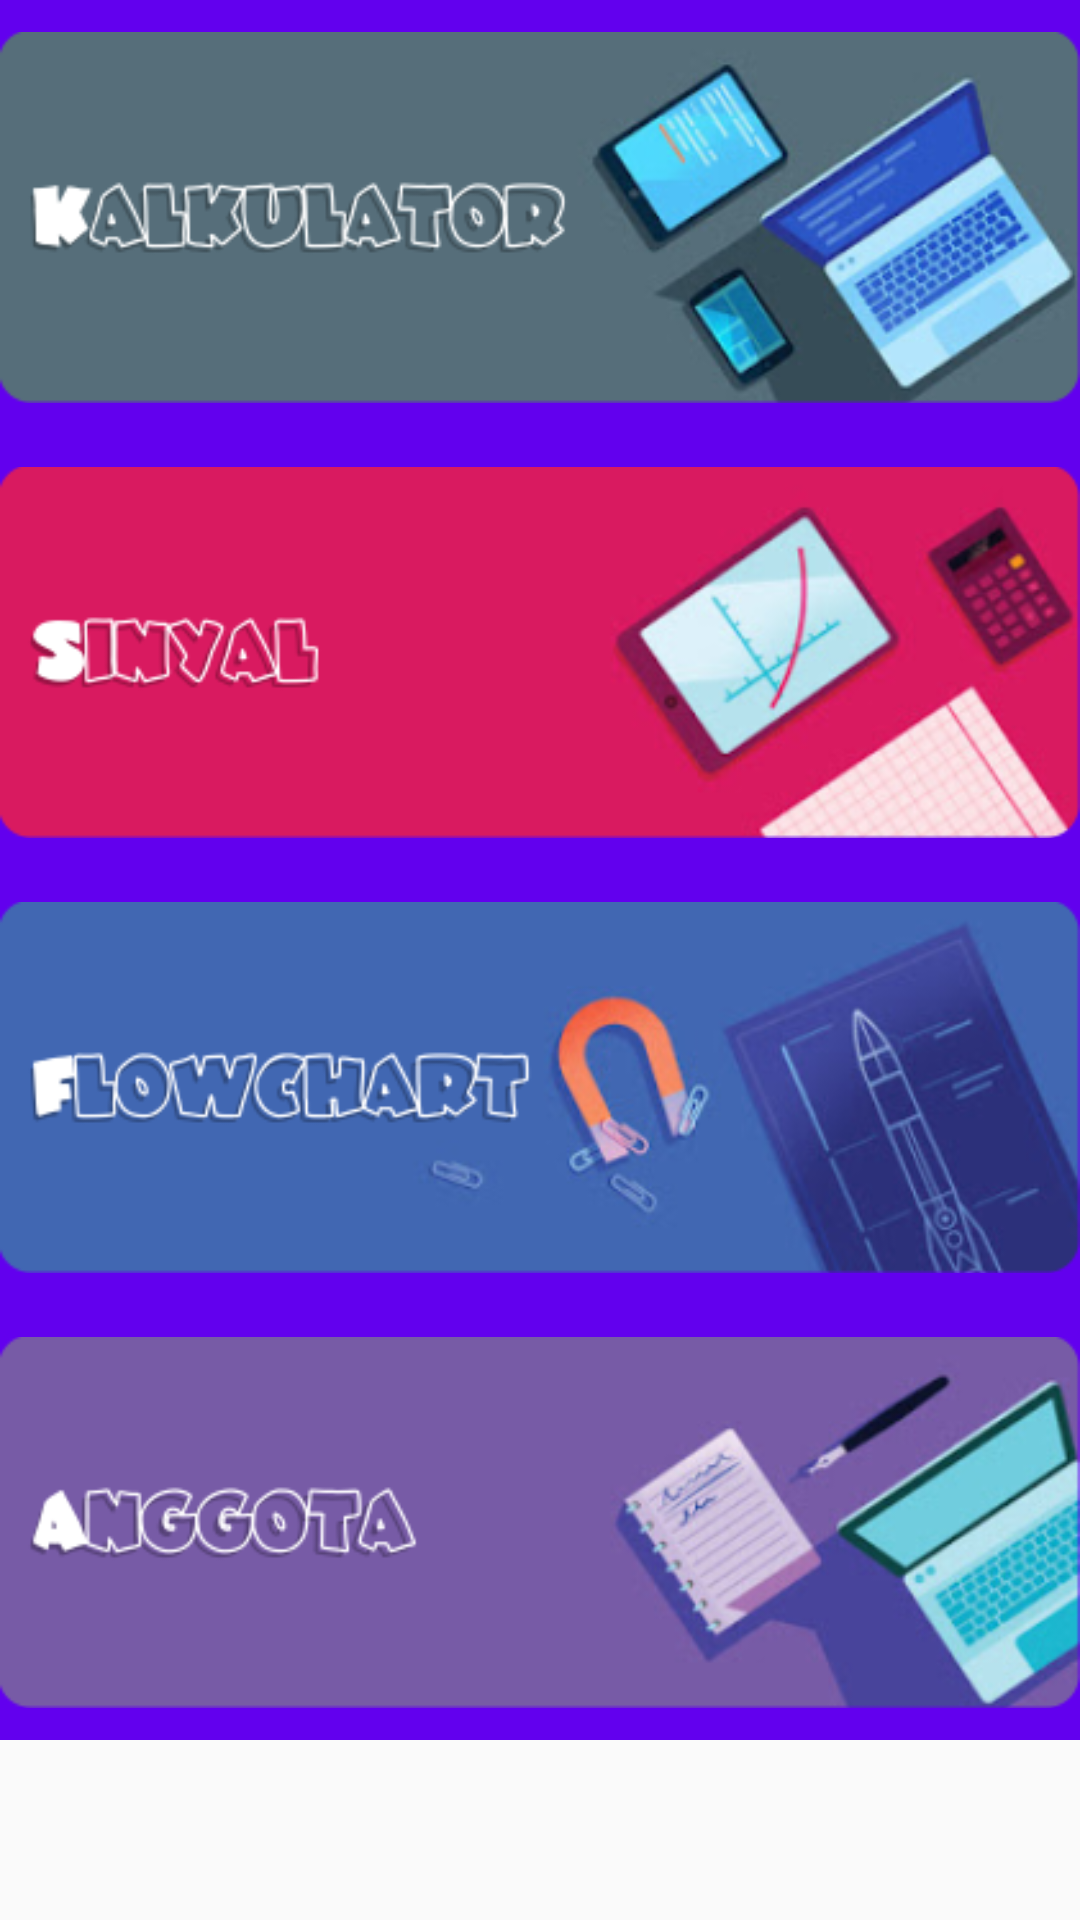

Here is an Android app screen rendered from its layout file. Give the layout XML and the strings, colors and styles it references.
<!-- AndroidManifest.xml: application theme AppTheme -->
<!-- res/layout/activity_main.xml -->
<?xml version="1.0" encoding="utf-8"?>
<android.support.v4.widget.NestedScrollView
    xmlns:android="http://schemas.android.com/apk/res/android"
    xmlns:app="http://schemas.android.com/apk/res-auto"
    xmlns:tools="http://schemas.android.com/tools"
    android:id="@+id/cardView"
    android:layout_width="match_parent"
    android:layout_height="wrap_content"
    android:layout_gravity="center"
    android:layout_marginTop="@dimen/activity_vertical_margin"
    android:layout_marginBottom="@dimen/activity_vertical_margin"
    android:layout_marginLeft="@dimen/activity_horizontal_margin"
    android:layout_marginRight="@dimen/activity_horizontal_margin"

    android:foreground="?attr/selectableItemBackground">
        <RelativeLayout
            android:layout_width="match_parent"
            android:layout_height="wrap_content"
            android:background="@color/colorPrimary">

            <ImageView

                android:id="@+id/kalkulator"
                android:layout_width="match_parent"
                android:layout_height="wrap_content"
                android:src="@drawable/kalkulator"
                android:clickable="true"
                android:foreground="?android:attr/selectableItemBackground"
                />


            <ImageView
                android:id="@+id/sinyal"
                android:layout_width="match_parent"
                android:layout_height="wrap_content"
                android:layout_below="@+id/kalkulator"
                android:src="@drawable/sinyal"
                android:clickable="true"
                android:foreground="?android:attr/selectableItemBackground"/>





            <ImageView
                android:id="@+id/flow"
                android:layout_width="match_parent"
                android:layout_height="wrap_content"
                android:layout_below="@+id/sinyal"
                android:src="@drawable/flowchart"
                android:clickable="true"
                android:foreground="?android:attr/selectableItemBackground"/>

            <ImageView
                android:id="@+id/tentang"
                android:layout_width="match_parent"
                android:layout_height="wrap_content"
                android:layout_below="@+id/flow"
                android:src="@drawable/anggota"
                android:clickable="true"
                android:foreground="?android:attr/selectableItemBackground"/>



        </RelativeLayout>
</android.support.v4.widget.NestedScrollView>
<!-- resources referenced by this layout -->
<resources>
  <!-- drawable anggota: png bitmap (drawable, 50835 bytes) -->
  <!-- drawable flowchart: png bitmap (drawable, 51941 bytes) -->
  <!-- drawable kalkulator: png bitmap (drawable, 56211 bytes) -->
  <!-- drawable sinyal: png bitmap (drawable, 48914 bytes) -->
  <style name="AppTheme" parent="Theme.AppCompat.Light.DarkActionBar">
          
          <item name="colorPrimary">@color/colorPrimary</item>
          <item name="colorPrimaryDark">@color/colorPrimaryDark</item>
          <item name="colorAccent">@color/colorAccent</item>
          <item name="android:windowLightStatusBar" tools:targetApi="m">true</item>
  
      </style>
  <!-- not gathered from this repository: default colours our renderer supplied (Android Studio template values) -->
  <color name="colorPrimary">#FF6200EE</color>
  <color name="colorPrimaryDark">#FF3700B3</color>
  <color name="colorAccent">#FF03DAC5</color>
</resources>
